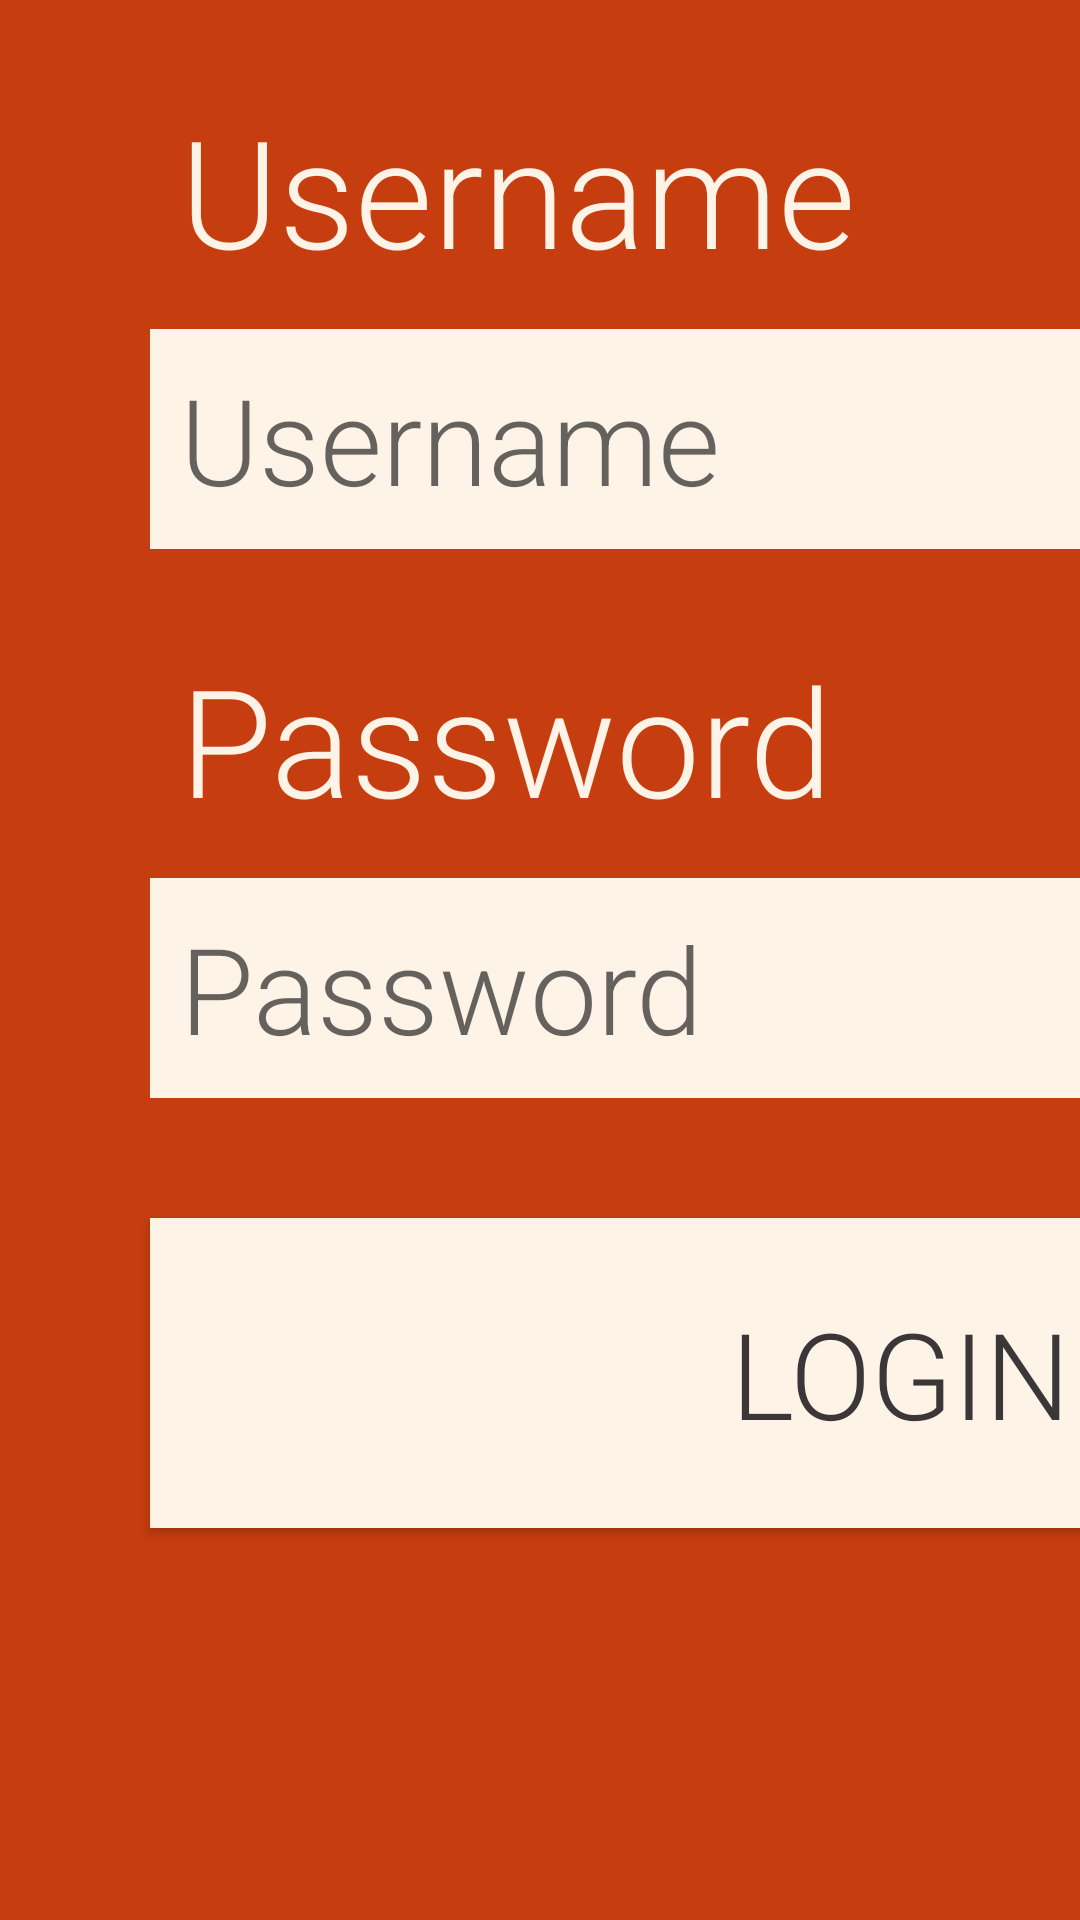

Write the Android layout XML for this screen, with the resource values it uses.
<!-- AndroidManifest.xml: application theme AppTheme -->
<!-- res/layout/activity_login_screen.xml -->
<?xml version="1.0" encoding="utf-8"?>
<LinearLayout xmlns:android="http://schemas.android.com/apk/res/android"

    android:id="@+id/activity_login_screen"
    android:layout_width="fill_parent"
    android:layout_height="match_parent"
    android:layout_marginTop="0dp"
    android:background="@color/colorPrimary"
    android:orientation="vertical">


    <TextView
        android:id="@+id/username_label"
        android:layout_width="wrap_content"
        android:layout_height="wrap_content"
        android:layout_marginLeft="@dimen/margin_very_large"
        android:layout_marginRight="@dimen/margin_very_large"
        android:layout_marginTop="20dp"
        android:background="@color/colorPrimary"
        android:fontFamily="@string/defaultFont"
        android:padding="@dimen/padding_small"
        android:text="@string/username_text"
        android:textColor="@color/colorAccent"
        android:textSize="@dimen/defaultTextSize"/>

    <EditText
        android:id="@+id/username_edit_text"
        android:layout_width="@dimen/edit_text_width"
        android:layout_height="wrap_content"
        android:layout_marginLeft="@dimen/margin_very_large"
        android:layout_marginRight="@dimen/margin_very_large"
        android:layout_marginTop="@dimen/margin_small"
        android:background="@color/colorAccent"
        android:fontFamily="@string/defaultFont"
        android:hint="@string/username_text"
        android:inputType="text"
        android:padding="@dimen/padding_small"
        android:text=""
        android:textColor="@color/colorPrimaryDark"
        android:textSize="@dimen/small_text_size" />

    <TextView
        android:id="@+id/password_label"
        android:layout_width="wrap_content"
        android:layout_height="wrap_content"
        android:layout_marginLeft="@dimen/margin_very_large"
        android:layout_marginRight="@dimen/margin_very_large"
        android:layout_marginTop="20dp"
        android:background="@color/colorPrimary"
        android:fontFamily="@string/defaultFont"
        android:padding="@dimen/padding_small"
        android:text="@string/password_text"
        android:textColor="@color/colorAccent"
        android:textSize="@dimen/defaultTextSize" />

    <EditText
        android:id="@+id/password_edit_text"
        android:layout_width="@dimen/edit_text_width"
        android:layout_height="wrap_content"
        android:layout_marginLeft="@dimen/margin_very_large"
        android:layout_marginRight="@dimen/margin_very_large"
        android:layout_marginTop="@dimen/margin_small"
        android:background="@color/colorAccent"
        android:fontFamily="@string/defaultFont"
        android:hint="@string/password_text"
        android:inputType="textPassword"
        android:padding="@dimen/padding_small"
        android:text=""
        android:textColor="@color/colorPrimaryDark"
        android:textSize="@dimen/small_text_size" />

    <Button
        android:id="@+id/loginButton"
        android:layout_width="@dimen/edit_text_width"
        android:layout_height="wrap_content"
        android:layout_marginBottom="@dimen/margin_small"
        android:layout_marginTop="40dp"
        android:layout_marginLeft="@dimen/margin_very_large"
        android:layout_marginRight="@dimen/margin_very_large"
        android:background="@color/colorAccent"
        android:fontFamily="@string/defaultFont"
        android:paddingBottom="@dimen/defaultPadding"
        android:paddingTop="@dimen/defaultPadding"
        android:text="@string/loginButton"
        android:textColor="@color/colorPrimaryDark"
        android:textSize="@dimen/small_text_size"/>

    <Button
        android:id="@+id/registerAccountButton"
        android:layout_width="@dimen/edit_text_width"
        android:layout_height="wrap_content"
        android:layout_marginBottom="@dimen/margin_small"
        android:layout_marginTop="200dp"
        android:layout_marginLeft="@dimen/margin_very_large"
        android:layout_marginRight="@dimen/margin_very_large"
        android:background="@color/colorAccent"
        android:fontFamily="@string/defaultFont"
        android:paddingBottom="@dimen/defaultPadding"
        android:paddingTop="@dimen/defaultPadding"
        android:text="@string/registerButtonLink"
        android:textColor="@color/colorPrimaryDark"
        android:textSize="@dimen/small_text_size"/>

</LinearLayout>
<!-- resources referenced by this layout -->
<resources>
  <color name="colorAccent">#FDF3E7</color>
  <color name="colorPrimary">#C63D0F</color>
  <color name="colorPrimaryDark">#3B3738</color>
  <dimen name="defaultPadding">25dp</dimen>
  <dimen name="defaultTextSize">50sp</dimen>
  <dimen name="edit_text_width">500dp</dimen>
  <dimen name="margin_small">3dp</dimen>
  <dimen name="margin_very_large">50dp</dimen>
  <dimen name="padding_small">10dp</dimen>
  <dimen name="small_text_size">40sp</dimen>
  <string name="defaultFont" translatable="false">sans-serif-light</string>
  <string name="loginButton">Login</string>
  <string name="password_text">Password</string>
  <string name="registerButtonLink">Register account</string>
  <string name="username_text">Username</string>
  <style name="AppTheme" parent="Theme.AppCompat.Light.DarkActionBar">
          
          <item name="colorPrimary">@color/colorPrimary</item>
          <item name="colorPrimaryDark">@color/colorPrimaryDark</item>
          <item name="colorAccent">@color/colorAccent</item>
      </style>
</resources>
